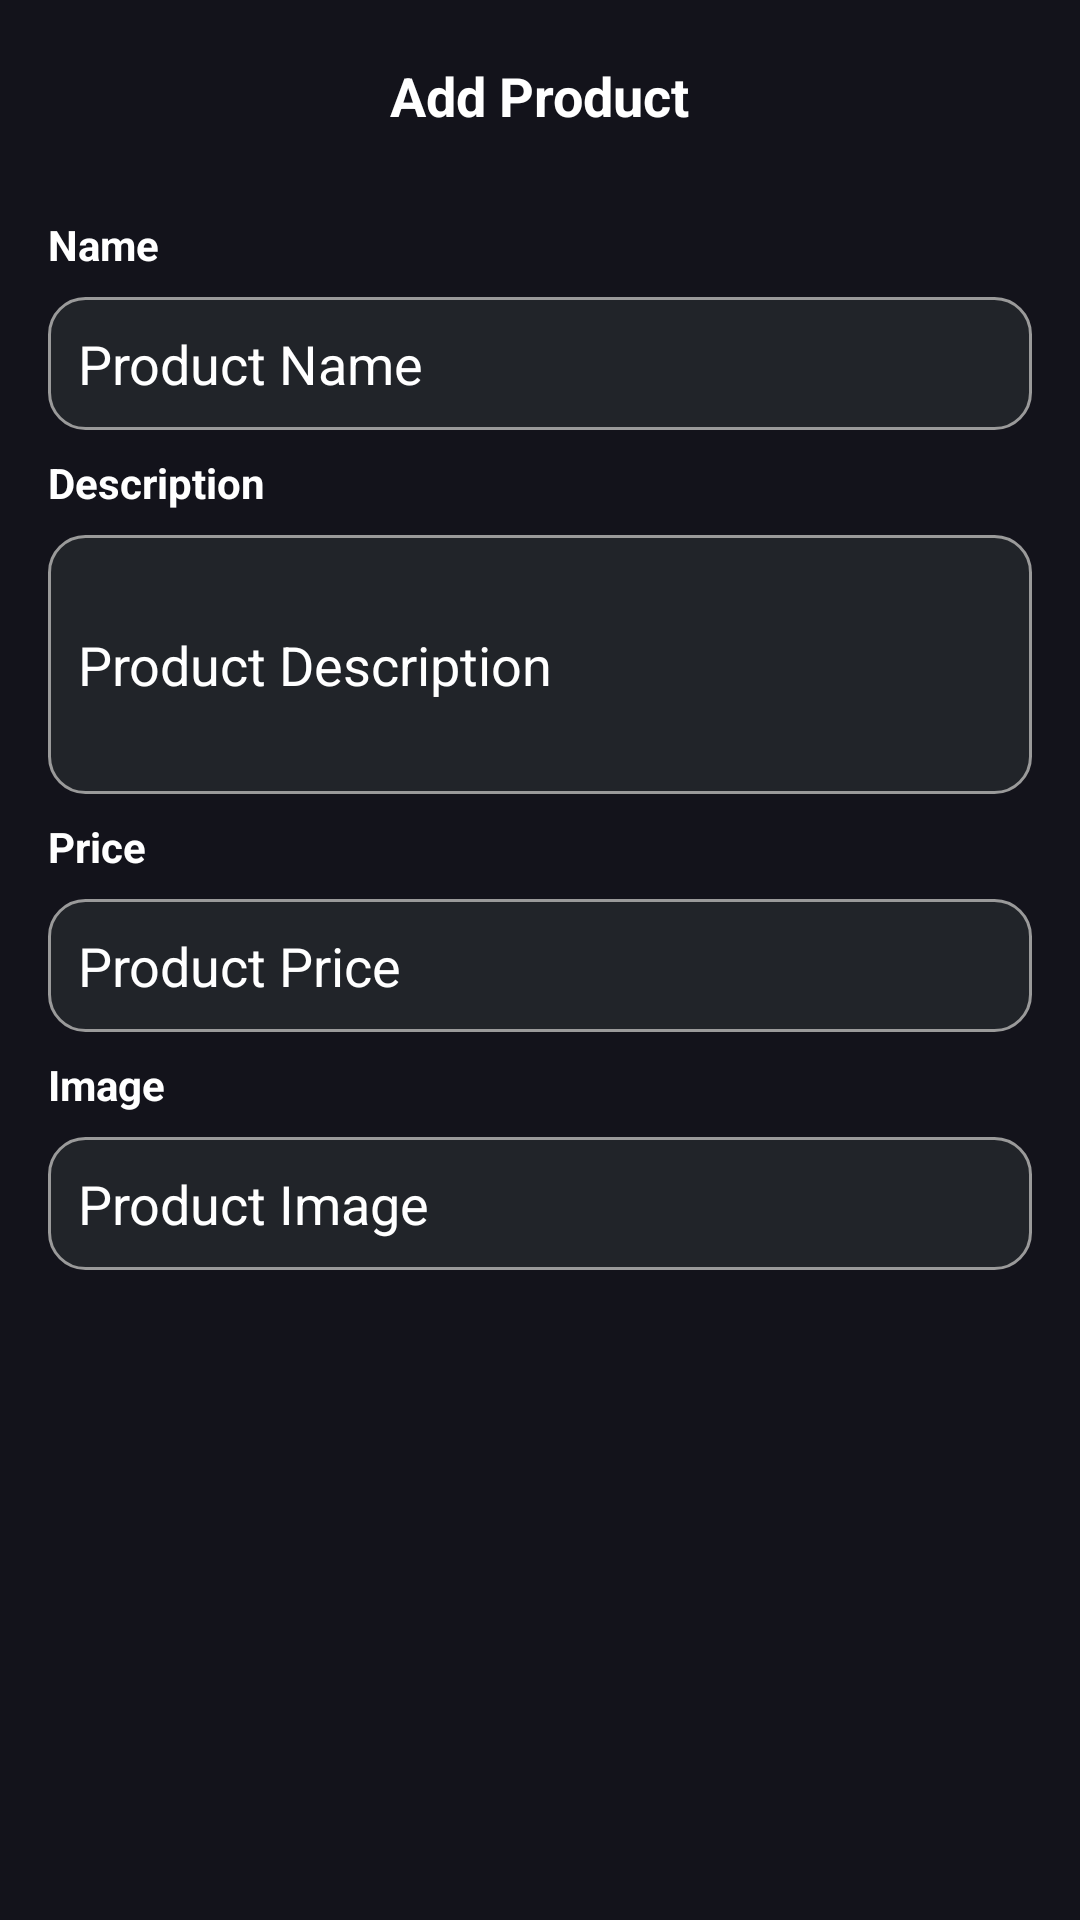

Produce the Android XML layout that renders to this screen, including the resource entries it uses.
<!-- AndroidManifest.xml: application theme Theme.FirestoreAdvanced -->
<!-- res/layout/activity_add_product.xml -->
<?xml version="1.0" encoding="utf-8"?>
<androidx.appcompat.widget.LinearLayoutCompat xmlns:android="http://schemas.android.com/apk/res/android"
    xmlns:app="http://schemas.android.com/apk/res-auto"
    xmlns:tools="http://schemas.android.com/tools"
    android:layout_width="match_parent"
    android:layout_height="match_parent"
    android:background="@color/background"
    android:orientation="vertical"
    tools:context=".ui.addProduct.AddProductActivity">

    <FrameLayout
        android:layout_width="match_parent"
        android:layout_height="?actionBarSize">

        <TextView
            android:layout_width="wrap_content"
            android:layout_height="wrap_content"
            android:layout_gravity="center"
            android:text="Add Product"
            android:textColor="@color/white"
            android:textSize="18sp"
            android:textStyle="bold" />

        <ImageView
            android:id="@+id/ivBack"
            android:layout_width="wrap_content"
            android:layout_height="wrap_content"
            android:layout_gravity="start|center"
            android:padding="16dp"
            android:src="@drawable/ic_back" />

    </FrameLayout>

    <TextView
        style="@style/TVForm"
        android:layout_width="wrap_content"
        android:layout_height="wrap_content"
        android:text="Name" />

    <EditText
        android:id="@+id/etName"
        style="@style/ETForm"
        android:layout_width="match_parent"
        android:layout_height="wrap_content"
        android:hint="Product Name" />

    <TextView
        style="@style/TVForm"
        android:layout_width="wrap_content"
        android:layout_height="wrap_content"
        android:text="Description" />

    <EditText
        android:id="@+id/etDescription"
        style="@style/ETForm"
        android:layout_width="match_parent"
        android:layout_height="wrap_content"
        android:hint="Product Description"
        android:lines="3" />

    <TextView
        style="@style/TVForm"
        android:layout_width="wrap_content"
        android:layout_height="wrap_content"
        android:text="Price" />

    <EditText
        android:id="@+id/etPrice"
        style="@style/ETForm"
        android:inputType="numberDecimal"
        android:layout_width="match_parent"
        android:layout_height="wrap_content"
        android:hint="Product Price" />

    <TextView
        style="@style/TVForm"
        android:layout_width="wrap_content"
        android:layout_height="wrap_content"
        android:text="Image" />

    <EditText
        android:id="@+id/etImage"
        style="@style/ETForm"
        android:focusable="false"
        android:clickable="true"
        android:inputType="numberDecimal"
        android:layout_width="match_parent"
        android:layout_height="wrap_content"
        android:hint="Product Image" />

    <androidx.cardview.widget.CardView
        android:id="@+id/cvImageProduct"
        android:layout_width="200dp"
        android:layout_height="200dp"
        app:cardCornerRadius="8dp"
        android:layout_margin="16dp"
        tools:visibility="visible"
        android:visibility="invisible" >

        <ImageView
            android:id="@+id/ivProduct"
            android:layout_width="match_parent"
            android:layout_height="match_parent" />

    </androidx.cardview.widget.CardView>

</androidx.appcompat.widget.LinearLayoutCompat>
<!-- resources referenced by this layout -->
<resources>
  <color name="background">#13131b</color>
  <color name="white">#FFFFFFFF</color>
  <style name="ETForm">
          <item name="android:layout_marginHorizontal">16dp</item>
          <item name="android:padding">10dp</item>
          <item name="android:layout_marginTop">8dp</item>
          <item name="android:textColor">@color/white</item>
          <item name="android:textColorHint">@color/white</item>
          <item name="android:background">@drawable/bg_form</item>
      </style>
  <style name="TVForm">
          <item name="android:layout_marginHorizontal">16dp</item>
          <item name="android:layout_marginTop">8dp</item>
          <item name="android:textColor">@color/white</item>
          <item name="android:textStyle">bold</item>
      </style>
  <style name="Theme.FirestoreAdvanced" parent="Base.Theme.FirestoreAdvanced" />
  <!-- drawable bg_form (drawable) -->
  <?xml version="1.0" encoding="utf-8"?>
  <shape xmlns:android="http://schemas.android.com/apk/res/android"
      android:padding="116dp"
      android:shape="rectangle">
  
      <solid android:color="@color/backgroundForm" />
      <corners
          android:bottomLeftRadius="12dp"
          android:bottomRightRadius="12dp"
          android:topLeftRadius="12dp"
          android:topRightRadius="12dp" />
  
      <stroke
          android:width="1dp"
          android:color="#9A9A9A" />
  
  </shape>
  <style name="Base.Theme.FirestoreAdvanced" parent="Theme.Material3.DayNight.NoActionBar">
          
          
      </style>
  <color name="backgroundForm">#212429</color>
</resources>
